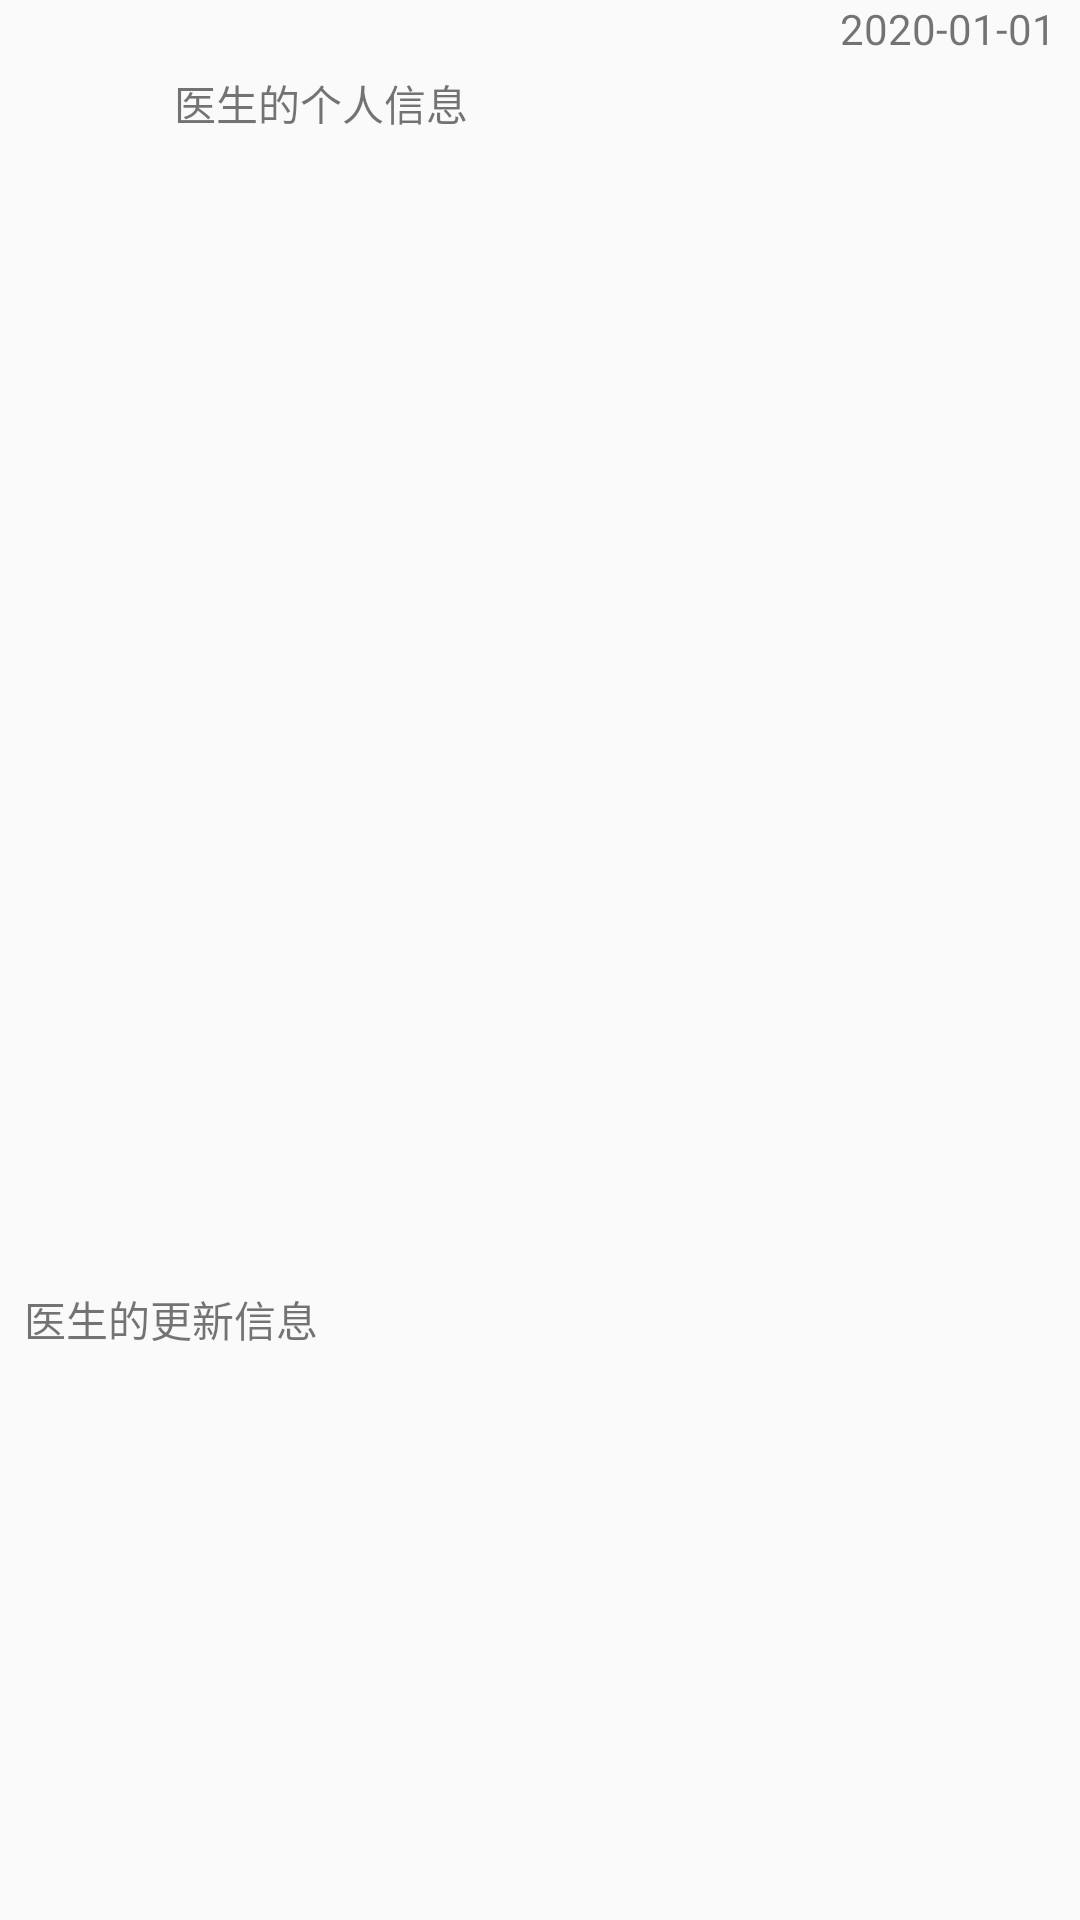

Produce the Android XML layout that renders to this screen, including the resource entries it uses.
<!-- AndroidManifest.xml: application theme AppTheme -->
<!-- res/layout/recycler_main.xml -->
<?xml version="1.0" encoding="utf-8"?>
<LinearLayout xmlns:android="http://schemas.android.com/apk/res/android"
    android:layout_width="match_parent"
    android:layout_height="80dp"
    android:orientation="vertical">

    <LinearLayout
        android:layout_width="match_parent"
        android:layout_height="50dp"
        android:orientation="horizontal"
        android:layout_weight="2">

        <ImageView
            android:id="@+id/image_doctor"
            android:layout_width="50dp"
            android:layout_height="50dp"
            android:padding="6dp"
            android:src="@drawable/ic_launcher_background" />

        <LinearLayout
            android:layout_width="match_parent"
            android:paddingStart="8dp"
            android:paddingEnd="8dp"
            android:layout_height="50dp"
            android:orientation="vertical"
            android:gravity="end">

            <TextView
                android:id="@+id/time_update"
                android:layout_width="match_parent"
                android:layout_height="wrap_content"
                android:gravity="end"
                android:text="2020-01-01"
                android:layout_weight="1" />

            <TextView
                android:id="@+id/message_update"
                android:layout_width="match_parent"
                android:layout_height="wrap_content"
                android:layout_weight="1"
                android:text="医生的个人信息"/>
        </LinearLayout>

    </LinearLayout>

    <TextView
        android:id="@+id/condition_update"
        android:layout_width="match_parent"
        android:layout_height="wrap_content"
        android:text="医生的更新信息"
        android:layout_weight="1"
        android:paddingStart="8dp"
        android:paddingEnd="8dp"/>

</LinearLayout>
<!-- resources referenced by this layout -->
<resources>
  <style name="AppTheme" parent="Theme.Design.Light.NoActionBar">
          <item name="android:windowNoTitle">true</item>
      </style>
</resources>
